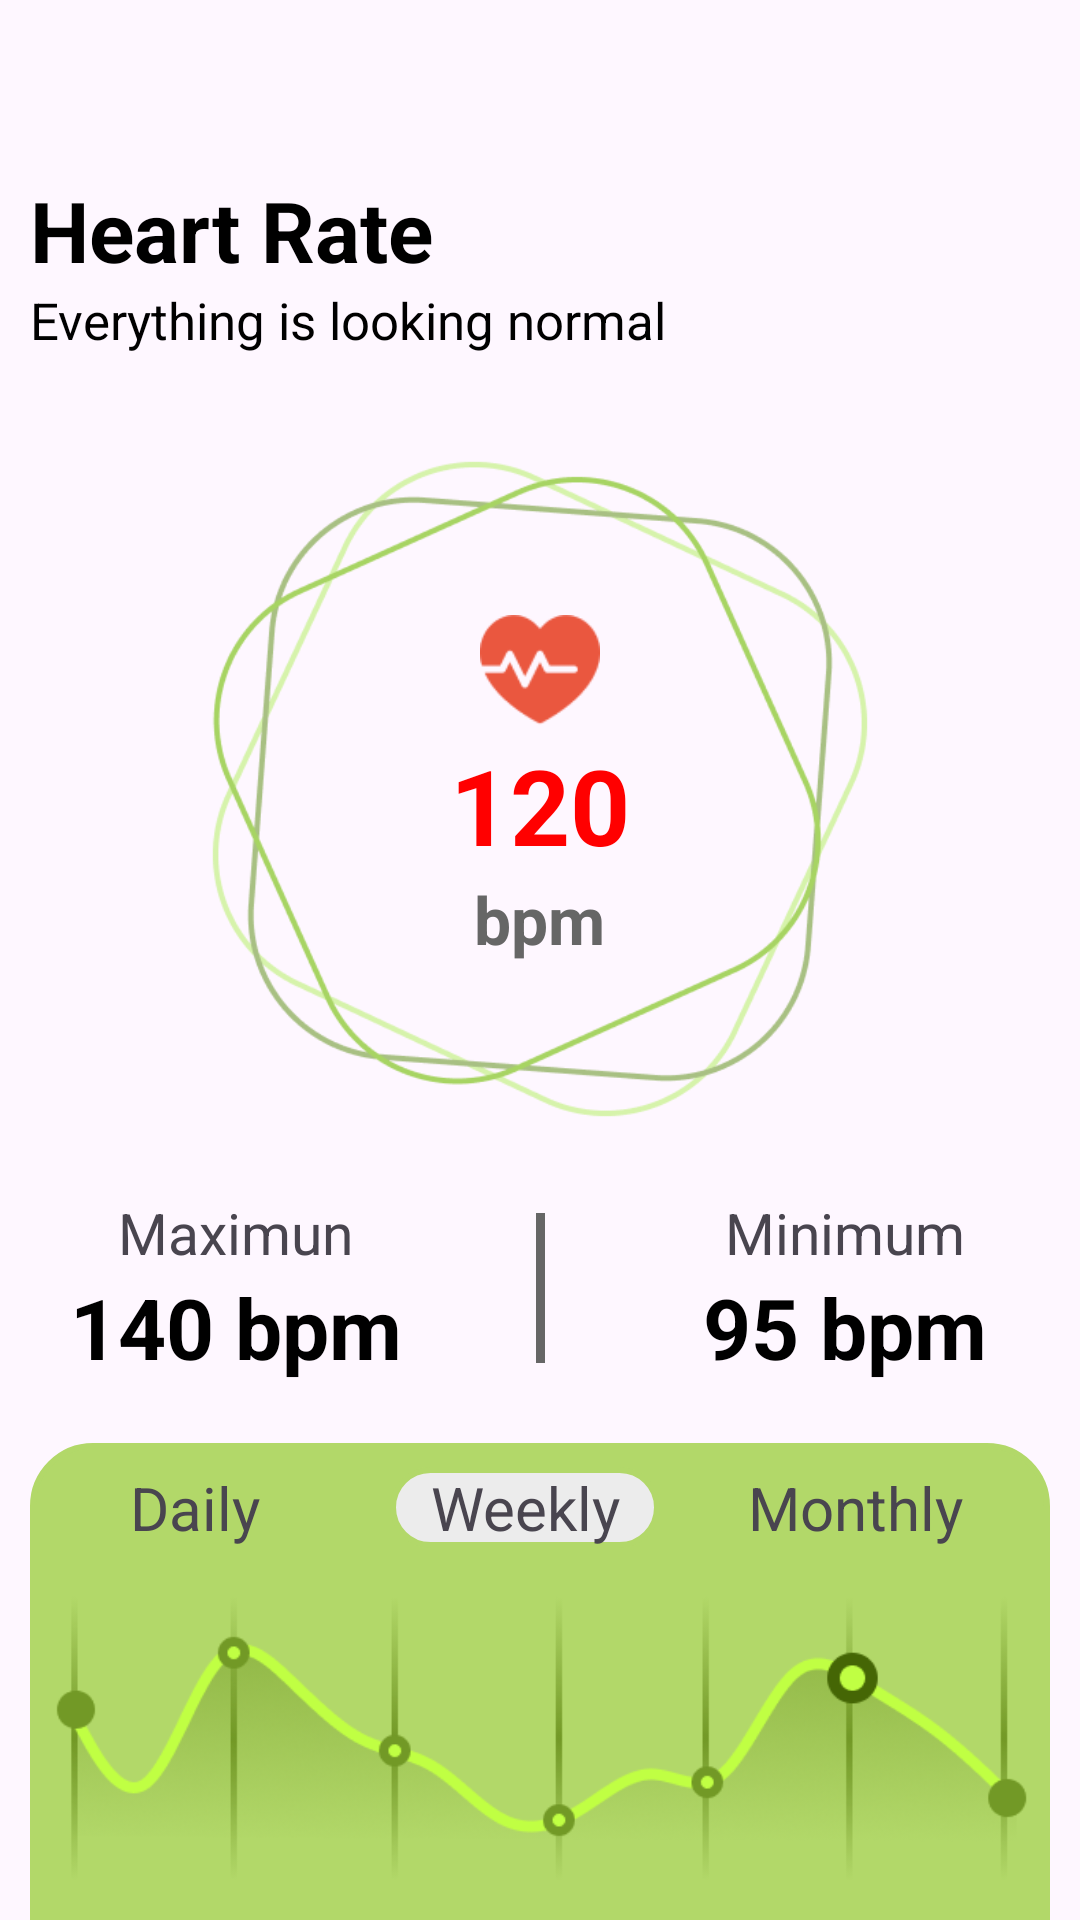

Produce the Android XML layout that renders to this screen, including the resource entries it uses.
<!-- AndroidManifest.xml: application theme Theme.FinalProjectCSE225 -->
<!-- res/layout/activity_heart_rate.xml -->
<?xml version="1.0" encoding="utf-8"?>
<LinearLayout xmlns:android="http://schemas.android.com/apk/res/android"
    xmlns:app="http://schemas.android.com/apk/res-auto"
    xmlns:tools="http://schemas.android.com/tools"
    android:layout_width="match_parent"
    android:layout_height="match_parent"
    android:orientation="vertical"
    tools:context=".HeartRate">

    <ImageView
        android:id="@+id/back"
        android:layout_width="40dp"
        android:layout_height="40dp"
        android:src="@drawable/back"
        android:layout_marginVertical="4dp"
        android:layout_marginHorizontal="6dp"/>
    
    <TextView
        android:layout_width="wrap_content"
        android:layout_height="wrap_content"
        android:text="Heart Rate"
        android:layout_marginHorizontal="10dp"
        android:layout_marginTop="10dp"
        android:textSize="28sp"
        android:textStyle="bold"
        android:textColor="@color/black"
        />

    <TextView
        android:layout_width="wrap_content"
        android:layout_height="wrap_content"
        android:text="Everything is looking normal"
        android:textColor="@color/black"
        android:layout_marginHorizontal="10dp"
        android:layout_marginBottom="10dp"
        android:textSize="17sp"
        />

    <LinearLayout
        android:id="@+id/heartanim"
        android:layout_width="250dp"
        android:layout_height="250dp"
        android:background="@drawable/heartanim"
        android:orientation="vertical"
        android:layout_gravity="center"
        android:gravity="center"
        android:layout_margin="10dp">

        <LinearLayout
            android:id="@+id/bpm"
            android:layout_width="wrap_content"
            android:layout_height="wrap_content"
            android:orientation="vertical"
            android:gravity="center">

            <ImageView
                android:layout_width="40dp"
                android:layout_height="40dp"
                android:layout_gravity="center"
                android:src="@drawable/heart2"/>

            <TextView
                android:layout_width="wrap_content"
                android:layout_height="wrap_content"
                android:text="120"
                android:textSize="35sp"
                android:textColor="@color/red"
                android:textStyle="bold"/>

            <TextView
                android:layout_width="wrap_content"
                android:layout_height="wrap_content"
                android:text="bpm"
                android:textSize="22sp"
                android:textStyle="bold"
                android:textColor="@color/grey"/>
        </LinearLayout>

    </LinearLayout>

    <LinearLayout
        android:layout_width="match_parent"
        android:layout_height="wrap_content"
        android:gravity="center">
        
        <LinearLayout
            android:layout_width="120dp"
            android:layout_height="wrap_content"
            android:orientation="vertical"
            android:gravity="center"
            android:layout_gravity="center"
            android:layout_marginHorizontal="20dp">

            <TextView
                android:layout_width="wrap_content"
                android:layout_height="wrap_content"
                android:text="Maximun"
                android:textSize="19sp"/>

            <TextView
                android:layout_width="wrap_content"
                android:layout_height="wrap_content"
                android:text="140 bpm"
                android:textSize="28dp"
                android:textStyle="bold"
                android:textColor="@color/black"/>

        </LinearLayout>

        <View
            android:layout_width="3dp"
            android:layout_height="50dp"
            android:background="@color/grey"
            android:layout_marginHorizontal="20dp"/>
        <LinearLayout
            android:layout_width="120dp"
            android:layout_height="wrap_content"
            android:orientation="vertical"
            android:gravity="center"
            android:layout_gravity="center"
            android:layout_marginHorizontal="20dp">

            <TextView
                android:layout_width="wrap_content"
                android:layout_height="wrap_content"
                android:text="Minimum"
                android:textSize="19sp"/>

            <TextView
                android:layout_width="wrap_content"
                android:layout_height="wrap_content"
                android:text="95 bpm"
                android:textSize="28dp"
                android:textStyle="bold"
                android:textColor="@color/black"/>

        </LinearLayout>
        
    </LinearLayout>

    <LinearLayout
        android:layout_width="340dp"
        android:layout_height="180dp"
        android:background="@drawable/greenbox"
        android:layout_gravity="center"
        android:layout_margin="20dp"
        android:orientation="vertical">

        <LinearLayout
            android:layout_width="340dp"
            android:layout_height="wrap_content"
            android:layout_gravity="center">

            <TextView
                android:layout_width="90dp"
                android:layout_height="wrap_content"
                android:gravity="center"
                android:text="Daily"
                android:textSize="20dp"
                android:layout_marginHorizontal="10dp"
                android:layout_marginVertical="8dp"/>

            <TextView
                android:layout_width="90dp"
                android:layout_height="wrap_content"
                android:gravity="center"
                android:text="Weekly"
                android:textSize="20dp"
                android:background="@drawable/box"
                android:layout_marginHorizontal="10dp"
                android:layout_marginVertical="8dp"/>

            <TextView
                android:layout_width="90dp"
                android:layout_height="wrap_content"
                android:gravity="center"
                android:text="Monthly"
                android:textSize="20dp"
                android:layout_marginHorizontal="10dp"
                android:layout_marginVertical="8dp"/>

        </LinearLayout>

        <ImageView
            android:layout_width="350dp"
            android:layout_height="wrap_content"
            android:layout_gravity="center"
            android:src="@drawable/heartgraph"
            android:layout_margin="8dp"/>

    </LinearLayout>

    <LinearLayout
        android:layout_width="match_parent"
        android:layout_height="wrap_content"
        android:background="@color/light_grey"
        android:gravity="center">

        <ImageView
            android:id="@+id/home"
            android:layout_width="40dp"
            android:layout_height="40dp"
            android:src="@drawable/ghome"
            android:layout_marginHorizontal="12dp"/>

        <View
            android:layout_width="13dp"
            android:layout_height="wrap_content"/>

        <ImageView
            android:id="@+id/workout"
            android:layout_width="40dp"
            android:layout_height="40dp"
            android:src="@drawable/wworkout"
            android:layout_marginHorizontal="12dp"/>

        <View
            android:layout_width="13dp"
            android:layout_height="wrap_content"/>

        <ImageView
            android:id="@+id/calender"
            android:layout_width="40dp"
            android:layout_height="40dp"
            android:src="@drawable/wcalender"
            android:layout_marginHorizontal="12dp"/>

        <View
            android:layout_width="13dp"
            android:layout_height="wrap_content"/>

        <ImageView
            android:id="@+id/diet"
            android:layout_width="40dp"
            android:layout_height="40dp"
            android:src="@drawable/wdiet"
            android:layout_marginHorizontal="12dp"/>

        <View
            android:layout_width="13dp"
            android:layout_height="wrap_content"/>

        <ImageView
            android:id="@+id/profile"
            android:layout_width="40dp"
            android:layout_height="40dp"
            android:src="@drawable/bsetting"
            android:layout_marginHorizontal="12dp"/>

    </LinearLayout>
    
</LinearLayout>
<!-- resources referenced by this layout -->
<resources>
  <color name="black">#FF000000</color>
  <color name="grey">#666666</color>
  <color name="light_grey">#ECECEC</color>
  <color name="red">#FF0000</color>
  <!-- drawable box (drawable) -->
  <?xml version="1.0" encoding="utf-8"?>
  <selector xmlns:android="http://schemas.android.com/apk/res/android">
      <item>
          <shape android:shape="rectangle">
              <solid android:color="@color/light_grey"/>
              <corners android:radius="20dp"/>
              <stroke android:width="2dp" android:color="@color/green1"/>
          </shape>
      </item>
  </selector>
  <!-- drawable bsetting: png bitmap (drawable, 1542 bytes) -->
  <!-- drawable ghome: png bitmap (drawable, 566 bytes) -->
  <!-- drawable greenbox (drawable) -->
  <?xml version="1.0" encoding="utf-8"?>
  <selector xmlns:android="http://schemas.android.com/apk/res/android">
  
      <item>
          <shape android:shape="rectangle">
              <solid android:color="@color/green1"/>
              <corners android:radius="20dp"/>
              <stroke android:width="2dp" android:color="@color/green1"/>
          </shape>
      </item>
  
  </selector>
  <!-- drawable heart2: png bitmap (drawable, 1968 bytes) -->
  <!-- drawable heartanim: png bitmap (drawable, 23465 bytes) -->
  <!-- drawable heartgraph: png bitmap (drawable, 44939 bytes) -->
  <!-- drawable wcalender: png bitmap (drawable, 823 bytes) -->
  <!-- drawable wdiet: png bitmap (drawable, 826 bytes) -->
  <!-- drawable wworkout: png bitmap (drawable, 827 bytes) -->
  <style name="Theme.FinalProjectCSE225" parent="Base.Theme.FinalProjectCSE225" />
  <color name="green1">#FFB2D869</color>
  <style name="Base.Theme.FinalProjectCSE225" parent="Theme.Material3.DayNight.NoActionBar">
          
          
      </style>
</resources>
